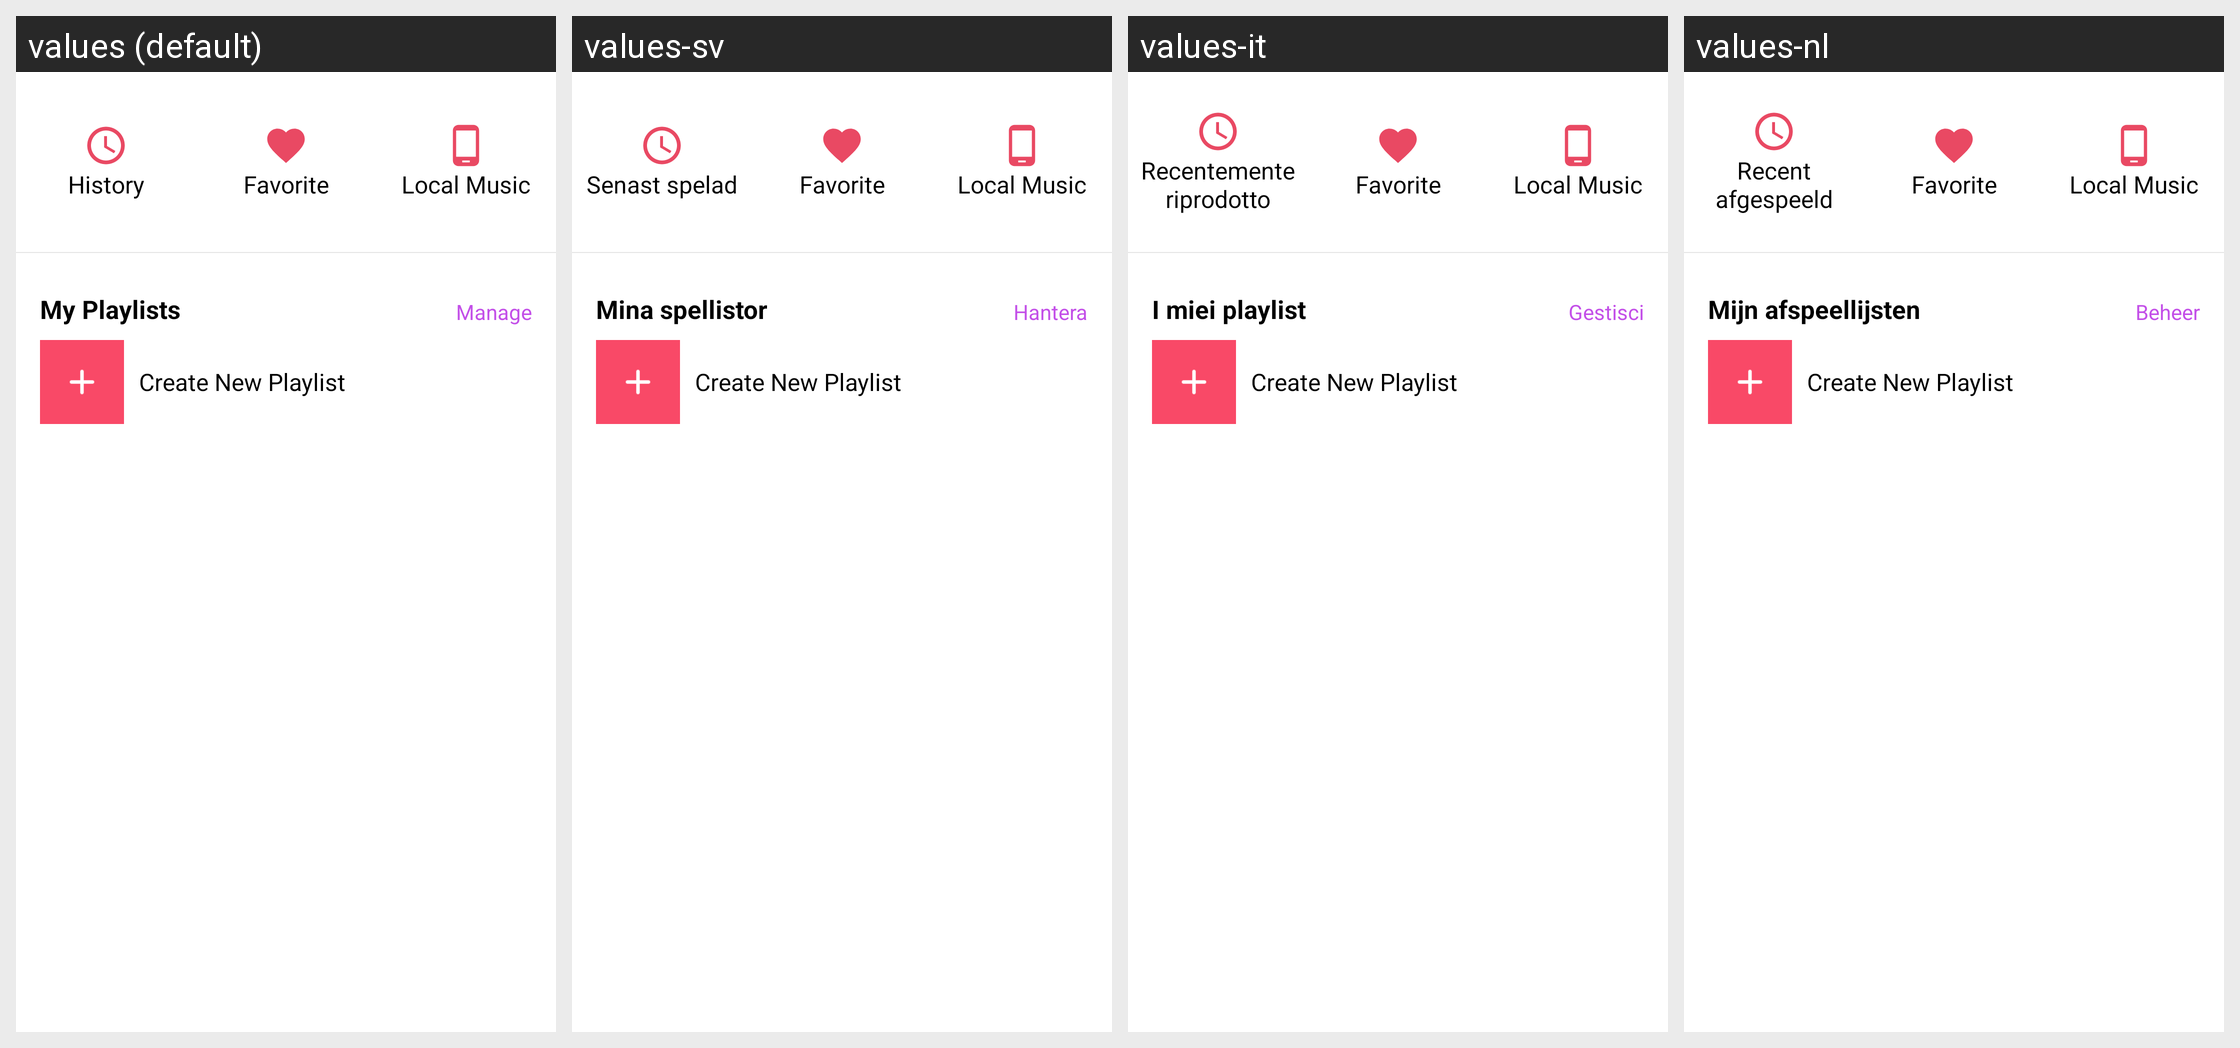

For this localized Android screen grid, give each drawn string resource with its value in every locale shown.
Android screen res/layout/new_my_fragment.xml rendered under 4 locales, left to right: values (default), values-sv, values-it, values-nl. Device: Nexus 5 (rendered at 1080×1920; each locale shown at half size, 540×960, under a caption strip naming it); theme AppTheme.
Other locales in the repository, not shown: values-af, values-am, values-ar, values-az, values-be, values-bg, values-bn, values-br, values-bs, values-ca, values-cs, values-da, values-de, values-el, values-el-rGR, values-en-rGB, values-eo, values-es, values-es-rUS, values-et, values-eu, values-fa, values-fa-rIR, values-fi, values-fr, values-fr-rCA, values-gl, values-gu, values-hi, values-hr, values-hu, values-hy, values-in, values-is, values-iw, values-ja, values-ka, values-kk, values-km, values-kn, values-ko, values-ky, values-lo, values-lt, values-lv, values-mk, values-ml, values-mn, values-mr, values-ms, values-my, values-nb, values-ne, values-no, values-pa, values-pl, values-pt, values-pt-rBR, values-pt-rPT, values-ro, values-ru, values-si, values-sk, values-sl, values-sq, values-sr, values-sw, values-ta, values-te, values-th, values-tl, values-tr, values-uk, values-ur, values-uz, values-vi, values-zh-rCN, values-zh-rHK, values-zh-rTW, values-zu.
Strings drawn on this screen, with the default value and each locale's value (text and hints the layout hard-codes, and strings that could not be matched under every locale, appear in the picture but are not listed):

my_playlists
  values: My Playlists
  values-sv: Mina spellistor
  values-it: I miei playlist
  values-nl: Mijn afspeellijsten

manage_playlist
  values: Manage
  values-sv: Hantera
  values-it: Gestisci
  values-nl: Beheer

recent_played
  values: History
  values-sv: Senast spelad
  values-it: Recentemente riprodotto
  values-nl: Recent afgespeeld

favorite
  values: Favorite
  values-sv: Favorite  [not translated; the default value is used]
  values-it: Favorite  [not translated; the default value is used]
  values-nl: Favorite  [not translated; the default value is used]

tap_my_local_music
  values: Local Music
  values-sv: Local Music  [not translated; the default value is used]
  values-it: Local Music  [not translated; the default value is used]
  values-nl: Local Music  [not translated; the default value is used]
